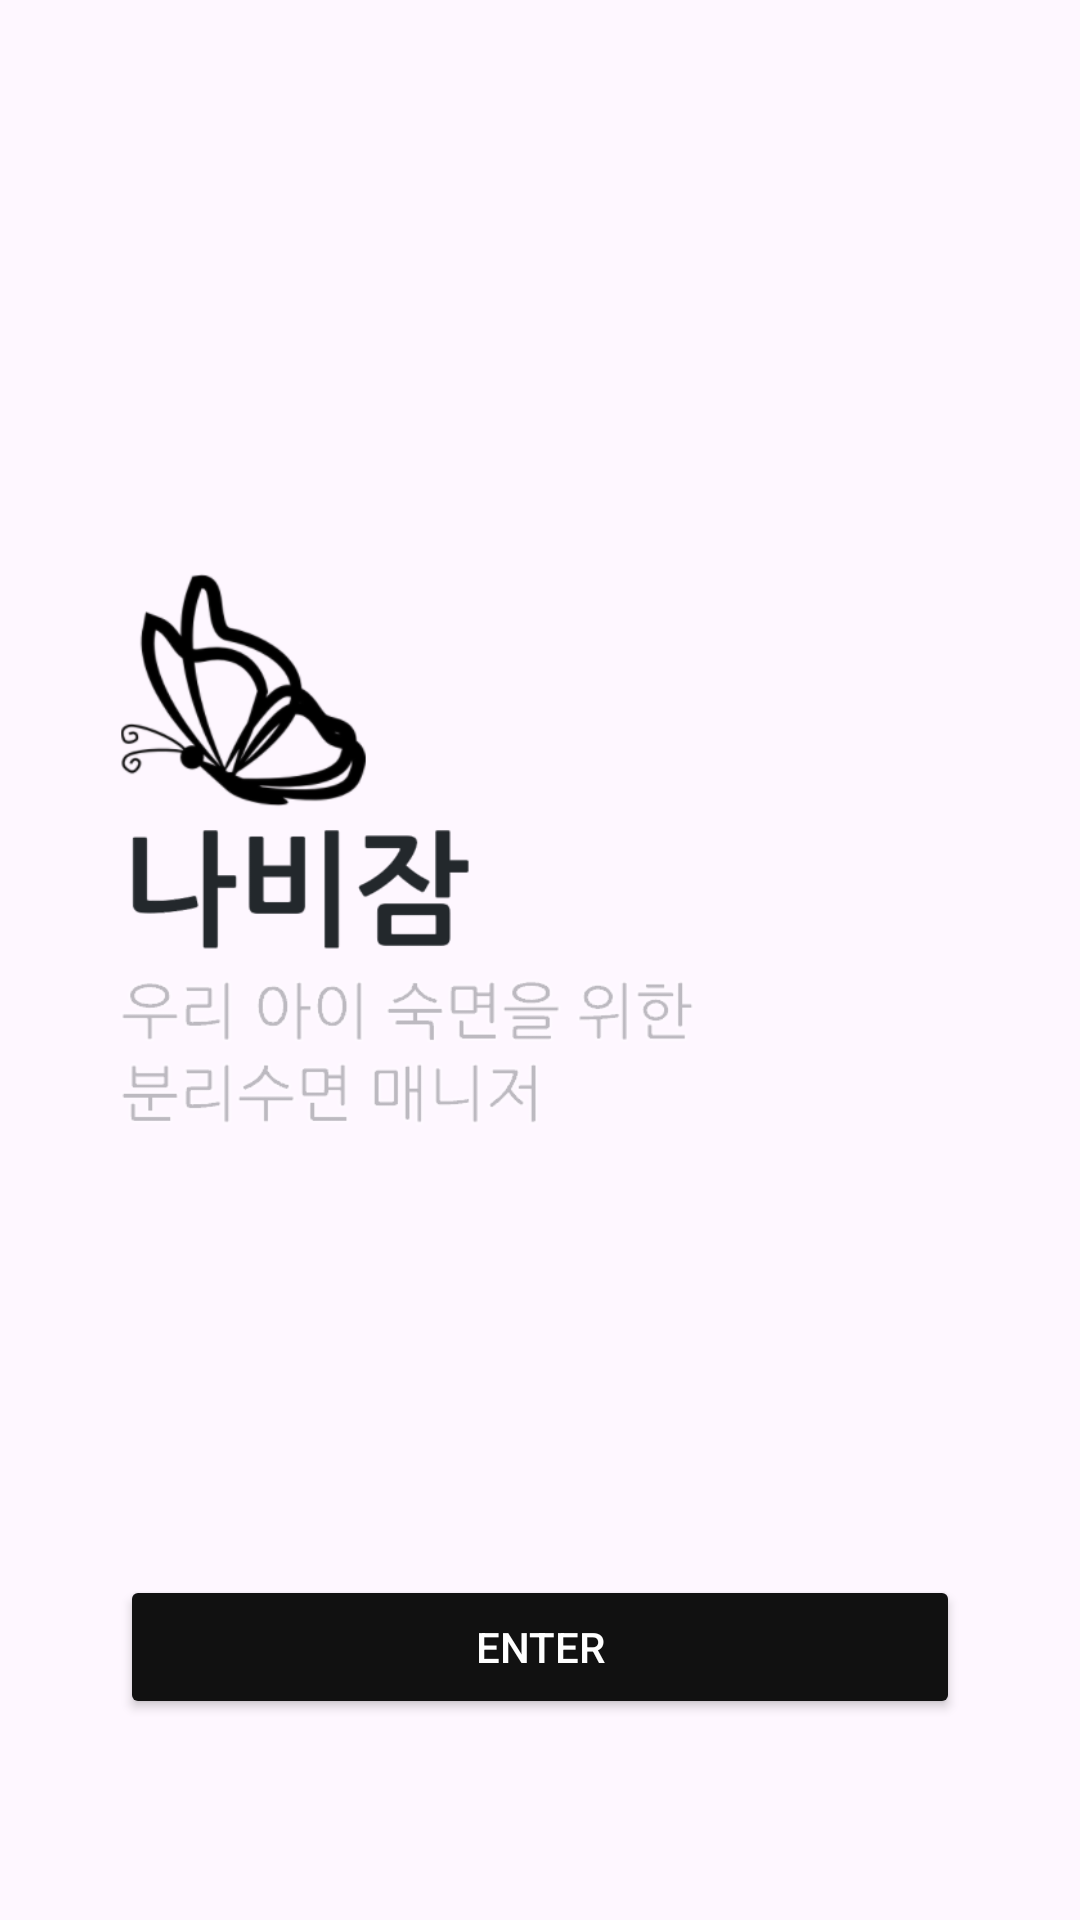

The Android layout XML behind this screen, and the referenced resources:
<!-- AndroidManifest.xml: application theme Theme.Navizam -->
<!-- res/layout/activity_main.xml -->
<?xml version="1.0" encoding="utf-8"?>
<androidx.constraintlayout.widget.ConstraintLayout xmlns:android="http://schemas.android.com/apk/res/android"
    xmlns:app="http://schemas.android.com/apk/res-auto"
    xmlns:tools="http://schemas.android.com/tools"
    android:layout_width="match_parent"
    android:layout_height="match_parent"
    android:padding="40dp"
    tools:context=".MainActivity">

    <ImageView
        android:layout_width="wrap_content"
        android:layout_height="wrap_content"
        android:src="@drawable/nabilogo"
        android:id="@+id/img_main_logo"
        app:layout_constraintBottom_toTopOf="@id/btn_main_enter"
        app:layout_constraintEnd_toEndOf="parent"
        app:layout_constraintStart_toStartOf="parent"
        app:layout_constraintTop_toTopOf="parent" />

    <Button
        android:layout_width="match_parent"
        android:layout_height="wrap_content"
        android:text="Enter"
        android:id="@+id/btn_main_enter"
        android:backgroundTint="#111111"
        app:layout_constraintTop_toBottomOf="@id/img_main_logo"
        app:layout_constraintBottom_toBottomOf="parent"
        app:layout_constraintStart_toStartOf="parent"
        android:textColor="#FFFFFF"
        app:layout_constraintEnd_toEndOf="parent" />

</androidx.constraintlayout.widget.ConstraintLayout>
<!-- resources referenced by this layout -->
<resources>
  <!-- drawable nabilogo: png bitmap (drawable, 30351 bytes) -->
  <style name="Theme.Navizam" parent="Base.Theme.Navizam" />
  <style name="Base.Theme.Navizam" parent="Theme.Material3.DayNight.NoActionBar">
          
          
      </style>
</resources>
